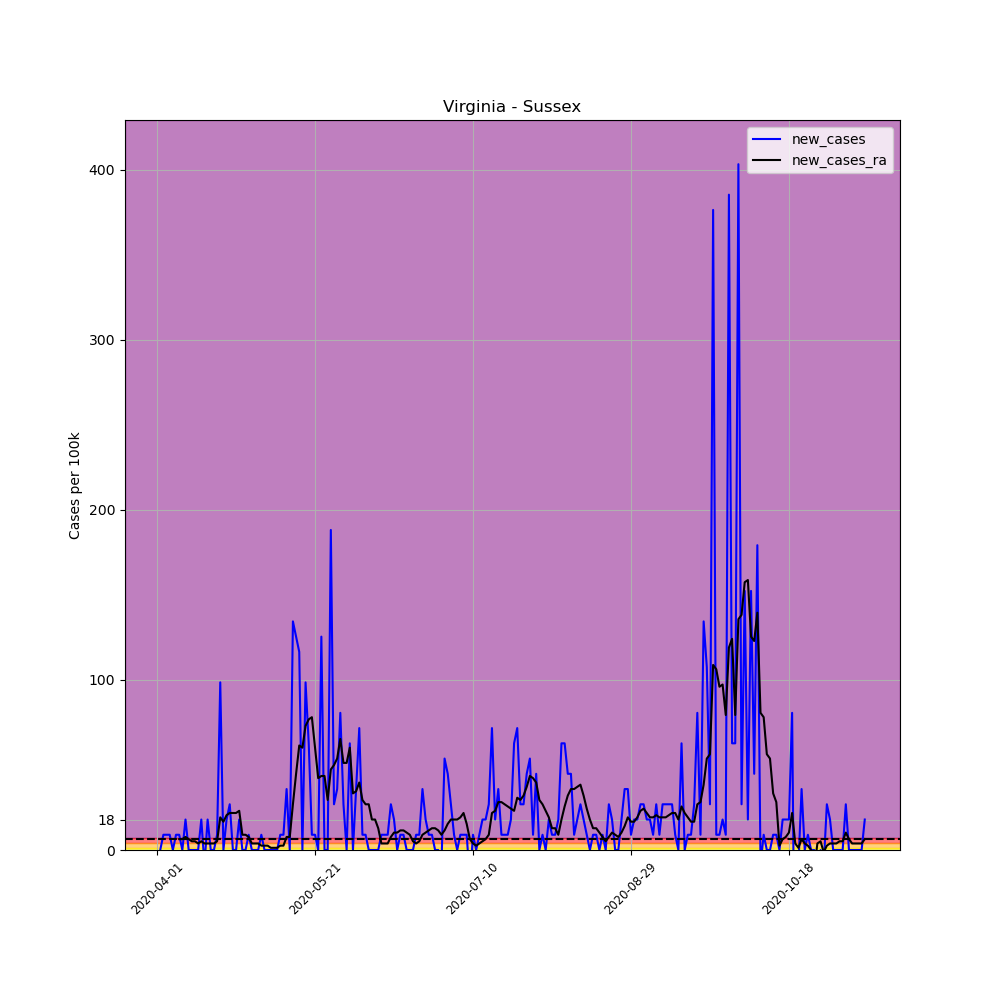

Source data for this figure (header and first rows):
, date, county, state, fips, cases, deaths, COUNTY, STNAME, CTYNAME, POPESTIMATE2019, per_100k, per_100k_ra, new_cases, new_cases_ra
514222, 2020-04-01, Sussex, Virginia, 51183, 1, 0, 183, Virginia, Sussex, 11159, 8.961, , , 
514223, 2020-04-02, Sussex, Virginia, 51183, 1, 0, 183, Virginia, Sussex, 11159, 8.961, , 0.0, 
514224, 2020-04-03, Sussex, Virginia, 51183, 2, 0, 183, Virginia, Sussex, 11159, 17.92, , 8.961, 
514225, 2020-04-04, Sussex, Virginia, 51183, 3, 0, 183, Virginia, Sussex, 11159, 26.88, , 8.961, 
514226, 2020-04-05, Sussex, Virginia, 51183, 4, 0, 183, Virginia, Sussex, 11159, 35.85, , 8.961, 
514227, 2020-04-06, Sussex, Virginia, 51183, 4, 0, 183, Virginia, Sussex, 11159, 35.85, , 0.0, 
514228, 2020-04-07, Sussex, Virginia, 51183, 5, 0, 183, Virginia, Sussex, 11159, 44.81, 25.6, 8.961, 
514229, 2020-04-08, Sussex, Virginia, 51183, 6, 0, 183, Virginia, Sussex, 11159, 53.77, 32, 8.961, 6.401
514230, 2020-04-09, Sussex, Virginia, 51183, 6, 0, 183, Virginia, Sussex, 11159, 53.77, 38.41, 0.0, 6.401
514231, 2020-04-10, Sussex, Virginia, 51183, 8, 0, 183, Virginia, Sussex, 11159, 71.69, 46.09, 17.92, 7.681
514232, 2020-04-11, Sussex, Virginia, 51183, 8, 0, 183, Virginia, Sussex, 11159, 71.69, 52.49, 0.0, 6.401
514233, 2020-04-12, Sussex, Virginia, 51183, 8, 0, 183, Virginia, Sussex, 11159, 71.69, 57.61, 0.0, 5.121
514234, 2020-04-13, Sussex, Virginia, 51183, 8, 0, 183, Virginia, Sussex, 11159, 71.69, 62.73, 0.0, 5.121
514235, 2020-04-14, Sussex, Virginia, 51183, 8, 0, 183, Virginia, Sussex, 11159, 71.69, 66.57, 0.0, 3.841
514236, 2020-04-15, Sussex, Virginia, 51183, 10, 0, 183, Virginia, Sussex, 11159, 89.61, 71.69, 17.92, 5.121
514237, 2020-04-16, Sussex, Virginia, 51183, 9, 0, 183, Virginia, Sussex, 11159, 80.65, 75.53, -8.961, 3.841
514238, 2020-04-17, Sussex, Virginia, 51183, 11, 0, 183, Virginia, Sussex, 11159, 98.58, 79.37, 17.92, 3.841
514239, 2020-04-18, Sussex, Virginia, 51183, 11, 0, 183, Virginia, Sussex, 11159, 98.58, 83.21, 0.0, 3.841
514240, 2020-04-19, Sussex, Virginia, 51183, 11, 0, 183, Virginia, Sussex, 11159, 98.58, 87.05, 0.0, 3.841
514241, 2020-04-20, Sussex, Virginia, 51183, 12, 0, 183, Virginia, Sussex, 11159, 107.5, 92.17, 8.961, 5.121
514242, 2020-04-21, Sussex, Virginia, 51183, 23, 1, 183, Virginia, Sussex, 11159, 206.1, 111.4, 98.58, 19.2
514243, 2020-04-22, Sussex, Virginia, 51183, 23, 1, 183, Virginia, Sussex, 11159, 206.1, 128, 0.0, 16.64
514244, 2020-04-23, Sussex, Virginia, 51183, 25, 1, 183, Virginia, Sussex, 11159, 224, 148.5, 17.92, 20.48
514245, 2020-04-24, Sussex, Virginia, 51183, 28, 1, 183, Virginia, Sussex, 11159, 250.9, 170.3, 26.88, 21.76
514246, 2020-04-25, Sussex, Virginia, 51183, 28, 1, 183, Virginia, Sussex, 11159, 250.9, 192, 0.0, 21.76
514247, 2020-04-26, Sussex, Virginia, 51183, 28, 1, 183, Virginia, Sussex, 11159, 250.9, 213.8, 0.0, 21.76
514248, 2020-04-27, Sussex, Virginia, 51183, 30, 1, 183, Virginia, Sussex, 11159, 268.8, 236.8, 17.92, 23.04
514249, 2020-04-28, Sussex, Virginia, 51183, 30, 1, 183, Virginia, Sussex, 11159, 268.8, 245.8, 0.0, 8.961
514250, 2020-04-29, Sussex, Virginia, 51183, 30, 1, 183, Virginia, Sussex, 11159, 268.8, 254.8, 0.0, 8.961
514251, 2020-04-30, Sussex, Virginia, 51183, 31, 1, 183, Virginia, Sussex, 11159, 277.8, 262.4, 8.961, 7.681
514252, 2020-05-01, Sussex, Virginia, 51183, 31, 1, 183, Virginia, Sussex, 11159, 277.8, 266.3, 0.0, 3.841
514253, 2020-05-02, Sussex, Virginia, 51183, 31, 1, 183, Virginia, Sussex, 11159, 277.8, 270.1, 0.0, 3.841
514254, 2020-05-03, Sussex, Virginia, 51183, 31, 1, 183, Virginia, Sussex, 11159, 277.8, 274, 0.0, 3.841
514255, 2020-05-04, Sussex, Virginia, 51183, 32, 1, 183, Virginia, Sussex, 11159, 286.8, 276.5, 8.961, 2.56
514256, 2020-05-05, Sussex, Virginia, 51183, 32, 1, 183, Virginia, Sussex, 11159, 286.8, 279.1, 0.0, 2.56
514257, 2020-05-06, Sussex, Virginia, 51183, 32, 1, 183, Virginia, Sussex, 11159, 286.8, 281.6, 0.0, 2.56
514258, 2020-05-07, Sussex, Virginia, 51183, 32, 1, 183, Virginia, Sussex, 11159, 286.8, 282.9, 0.0, 1.28
514259, 2020-05-08, Sussex, Virginia, 51183, 32, 1, 183, Virginia, Sussex, 11159, 286.8, 284.2, 0.0, 1.28
514260, 2020-05-09, Sussex, Virginia, 51183, 32, 1, 183, Virginia, Sussex, 11159, 286.8, 285.5, 0.0, 1.28
514261, 2020-05-10, Sussex, Virginia, 51183, 33, 1, 183, Virginia, Sussex, 11159, 295.7, 288, 8.961, 2.56
514262, 2020-05-11, Sussex, Virginia, 51183, 34, 1, 183, Virginia, Sussex, 11159, 304.7, 290.6, 8.961, 2.56
514263, 2020-05-12, Sussex, Virginia, 51183, 38, 1, 183, Virginia, Sussex, 11159, 340.5, 298.3, 35.85, 7.681
514264, 2020-05-13, Sussex, Virginia, 51183, 38, 1, 183, Virginia, Sussex, 11159, 340.5, 306, 0.0, 7.681
514265, 2020-05-14, Sussex, Virginia, 51183, 53, 1, 183, Virginia, Sussex, 11159, 475, 332.9, 134.4, 26.88
514266, 2020-05-15, Sussex, Virginia, 51183, 67, 1, 183, Virginia, Sussex, 11159, 600.4, 377.7, 125.5, 44.81
514267, 2020-05-16, Sussex, Virginia, 51183, 80, 1, 183, Virginia, Sussex, 11159, 716.9, 439.1, 116.5, 61.45
514268, 2020-05-17, Sussex, Virginia, 51183, 80, 1, 183, Virginia, Sussex, 11159, 716.9, 499.3, 0.0, 60.17
514269, 2020-05-18, Sussex, Virginia, 51183, 91, 1, 183, Virginia, Sussex, 11159, 815.5, 572.2, 98.58, 72.97
514270, 2020-05-19, Sussex, Virginia, 51183, 98, 1, 183, Virginia, Sussex, 11159, 878.2, 649.1, 62.73, 76.81
514271, 2020-05-20, Sussex, Virginia, 51183, 99, 1, 183, Virginia, Sussex, 11159, 887.2, 727.2, 8.961, 78.09
514272, 2020-05-21, Sussex, Virginia, 51183, 100, 1, 183, Virginia, Sussex, 11159, 896.1, 787.3, 8.961, 60.17
514273, 2020-05-22, Sussex, Virginia, 51183, 100, 1, 183, Virginia, Sussex, 11159, 896.1, 829.6, 0.0, 42.25
514274, 2020-05-23, Sussex, Virginia, 51183, 114, 1, 183, Virginia, Sussex, 11159, 1022, 873.1, 125.5, 43.53
514275, 2020-05-24, Sussex, Virginia, 51183, 114, 1, 183, Virginia, Sussex, 11159, 1022, 916.6, 0.0, 43.53
514276, 2020-05-25, Sussex, Virginia, 51183, 114, 1, 183, Virginia, Sussex, 11159, 1022, 946.1, 0.0, 29.44
514277, 2020-05-26, Sussex, Virginia, 51183, 135, 1, 183, Virginia, Sussex, 11159, 1210, 993.4, 188.2, 47.37
514278, 2020-05-27, Sussex, Virginia, 51183, 138, 1, 183, Virginia, Sussex, 11159, 1237, 1043, 26.88, 49.93
514279, 2020-05-28, Sussex, Virginia, 51183, 142, 2, 183, Virginia, Sussex, 11159, 1273, 1097, 35.85, 53.77
514280, 2020-05-29, Sussex, Virginia, 51183, 151, 2, 183, Virginia, Sussex, 11159, 1353, 1162, 80.65, 65.29
514281, 2020-05-30, Sussex, Virginia, 51183, 154, 2, 183, Virginia, Sussex, 11159, 1380, 1214, 26.88, 51.21
... 165 more rows
